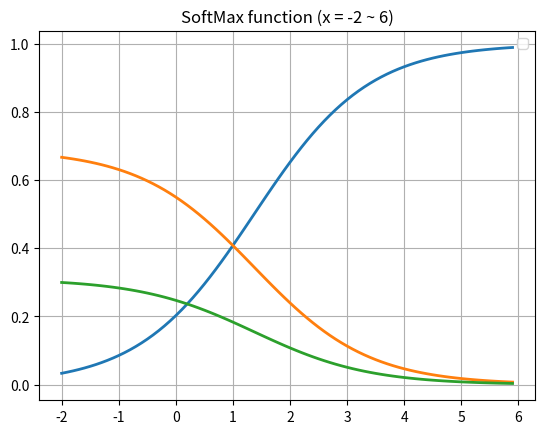

The script that saved this image:
"""Udacity ML.10 Softmax()
"""
import numpy as np
import matplotlib.pyplot as plt

SCORES = np.array([3.0, 1.0, 0.2])

def softmax(x):
    """ Compute softmax values for each sets of SCORES in x.
    """
    # pass  # TODO: Compute and return softmax(x)
    return np.exp(x) / np.sum(np.exp(x), axis=0)

# print("softmax(score) : \n",softmax(SCORES/10))
# print("softmax(score) : \n",softmax(SCORES*10))

def display_graph_softmax():
    """ show the probablity layed between 0.0 ~ 1.0
    #  The graph shows how probablity changed
    """
    # Plot softmax curves
    x = np.arange(start=-2.0, stop=6.0, step=0.1)        # range for 'x'
    SCORES = np.vstack([x, np.ones_like(x), 0.2 * np.ones_like(x)])

    print(SCORES)
    # np.ndarray = [        ..... 3개 후보의 확률이 역전 된다.
    # [-2.  -1.   0.   1.   2.   3.   4.   5. ]     ..... 'x'
    # [ 1.   1.   1.   1.   1.   1.   1.   1. ]     ..... ones_like(x)
    # [ 0.2  0.2  0.2  0.2  0.2  0.2  0.2  0.2]]    ..... 0.2 * ones_like(x)

    plt.plot(x, softmax(SCORES).T, linewidth=2)
    plt.title("SoftMax function (x = -2 ~ 6)")
    plt.legend()
    plt.grid()
    plt.show()
display_graph_softmax()
